4-way image classification set "mstar_yolo" from GitHub (BetaParticleEmission/MStar-ImageClassification); label vocabulary: BRDM-2 armored vehicle, SLICY target, ZIL-131 military truck, ZSU-23-4 anti-aircraft vehicle.

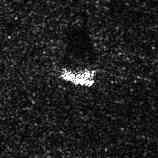
Label: ZSU-23-4 anti-aircraft vehicle

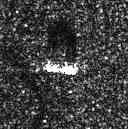
Label: BRDM-2 armored vehicle

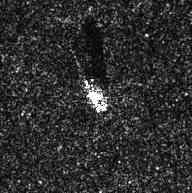
Label: ZIL-131 military truck

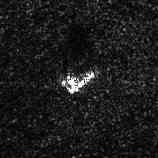
Label: ZSU-23-4 anti-aircraft vehicle

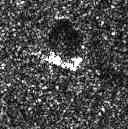
Label: BRDM-2 armored vehicle

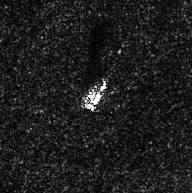
Label: ZIL-131 military truck
